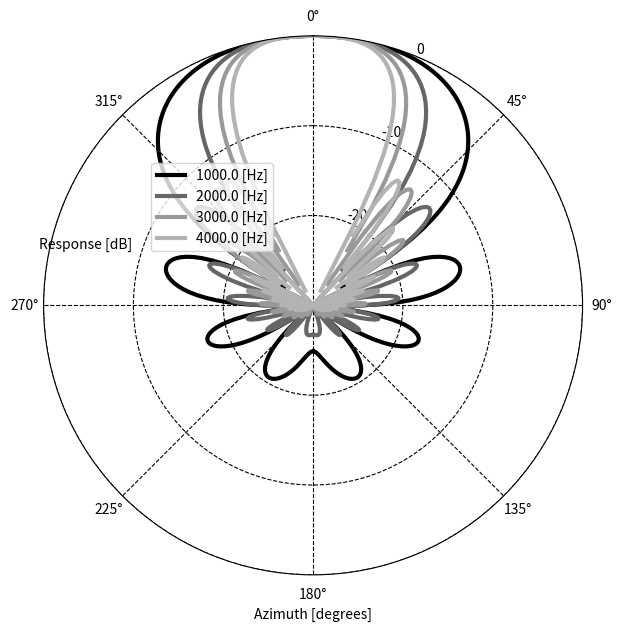

This figure's Python source:


import numpy as np
import scipy.signal as sp
import matplotlib.pyplot as plt

#ステアリングベクトルを算出
#mic_position: 3 x M  dimensional ndarray [[x,y,z],[x,y,z]]
#source_position: 3x Ns dimensional ndarray [[x,y,z],[x,y,z] ]
#freqs: Nk dimensional array [f1,f2,f3...]
#sound_speed: 音速 [m/s]
#is_use_far: Farを使う場合はTrue, Nearの場合はFalse, 
#return: steering vector (Nk x Ns x M)
def calculate_steering_vector(mic_alignments,source_locations,freqs,sound_speed=340,is_use_far=False):
    #マイク数を取得
    n_channels=np.shape(mic_alignments)[1]

    #音源数を取得
    n_source=np.shape(source_locations)[1]

    if is_use_far==True:
        #音源位置を正規化
        norm_source_locations=source_locations/np.linalg.norm(source_locations,2,axis=0,keepdims=True)

        #位相を求める
        steering_phase=np.einsum('k,ism,ism->ksm',2.j*np.pi/sound_speed*freqs,norm_source_locations[...,None],mic_alignments[:,None,:])

        #ステアリングベクトルを算出
        steering_vector=1./np.sqrt(n_channels)*np.exp(steering_phase)

        return(steering_vector)

    else:

        #音源とマイクの距離を求める
        #distance: Ns x Nm
        distance=np.sqrt(np.sum(np.square(source_locations[...,None]-mic_alignments[:,None,:]),axis=0))

        #遅延時間(delay) [sec]
        delay=distance/sound_speed

        #ステアリングベクトルの位相を求める
        steering_phase=np.einsum('k,sm->ksm',-2.j*np.pi*freqs,delay)
    
        #音量の減衰
        steering_decay_ratio=1./distance

        #ステアリングベクトルを求める
        steering_vector=steering_decay_ratio[None,...]*np.exp(steering_phase)

        #大きさを1で正規化する
        steering_vector=steering_vector/np.linalg.norm(steering_vector,2,axis=2,keepdims=True)

    return(steering_vector)


#サンプリング周波数
sample_rate=16000

#フレームサイズ
N=1024

#周波数の数
Nk=N/2+1

#各ビンの周波数
freqs=np.arange(0,Nk,1)*sample_rate/N

#マイクロホンアレイのマイク配置
mic_alignments = np.array(
   [[x,0.0,0.0] for x in np.arange(-0.31,0.32,0.02)]
)

#マイクロホン数
n_channels=np.shape(mic_alignments)[0]

#音源の場所
doas=np.array(
    [[np.pi/2.,theta] for theta in np.arange(-np.pi,np.pi,1./180.*np.pi)]
    )

#音源とマイクロホンの距離
distance=1.
source_locations=np.zeros((3, doas.shape[0]), dtype=doas.dtype)
source_locations[0, :] = np.cos(doas[:, 1]) * np.sin(doas[:, 0])
source_locations[1, :] = np.sin(doas[:, 1]) * np.sin(doas[:, 0])
source_locations[2, :] = np.cos(doas[:, 0])
source_locations *= distance

#Near仮定に基づくステアリングベクトルを計算: steering_vectors(Nk x Ns x M)
near_steering_vectors=calculate_steering_vector(mic_alignments.T,source_locations,freqs,is_use_far=False)

#theta=0に最も近いステアリングベクトルを取り出す
desired_index=np.argmin(np.abs(doas[:,1]),axis=0)

#所望音のステアリングベクトル
desired_steering_vector=near_steering_vectors[:,desired_index,:]

#内積計算
directivity_pattern=np.square(np.abs(np.einsum("km,ksm->ks",np.conjugate(desired_steering_vector),near_steering_vectors)))

#スタイル
plt.style.use("grayscale")
#音声データをプロットする
fig=plt.figure(figsize=(7,7))

# plot
ax = plt.subplot(111, projection="polar")

#グラフの向き、グリッドの線種を指定
ax.set_theta_zero_location('N')
ax.set_theta_direction('clockwise')
ax.grid(linestyle="--")
ax.yaxis.labelpad = -30

#x軸のラベル
plt.xlabel("Azimuth [degrees]")

#y軸のラベル
ylabel=plt.ylabel("Response [dB]")

ylabel.set_position((0, 0.6))
ylabel.set_rotation(0)

plt.yticks([-20,-10,0])
plt.ylim([-30,0])

#描画する周波数
draw_freqs=np.array([1000,2000,3000,4000])

draw_freq_list=np.argmin(np.abs(freqs[:,None]-draw_freqs[None,:]),axis=0)


for draw_freq_index in draw_freq_list:
    #周波数毎に指向特性を描画
    plt.plot(doas[:,1], 10.*np.log10(directivity_pattern[draw_freq_index,:]),lw=3,label="{} [Hz]".format(freqs[draw_freq_index]))

plt.legend(loc=(0.2,0.6))

#音声ファイルを画像として保存
plt.savefig("./directivity_pattern_m32.png")

#画像を画面に表示
plt.show()



